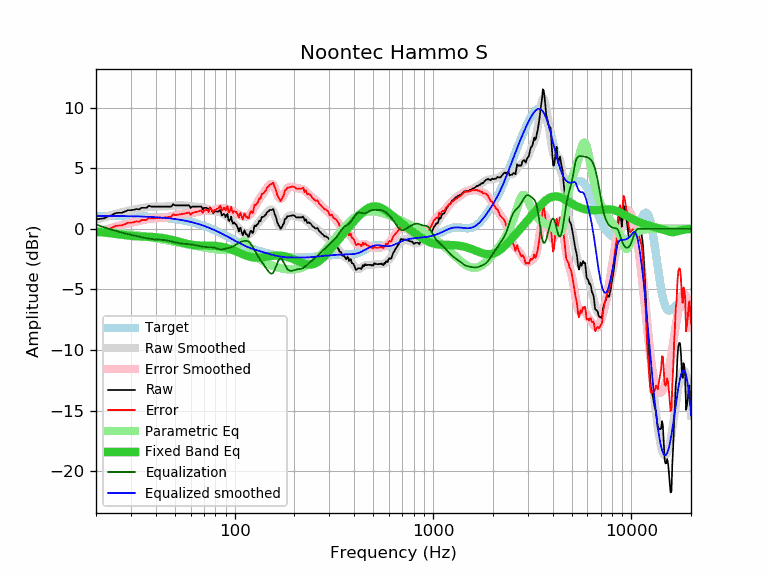

Data behind this chart, as committed beside it:
frequency, raw, error, smoothed, error_smoothed, equalization, parametric_eq, equalized_raw, equalized_smoothed, target
20, 0.78, -0.29, 0.72, -0.34, 0.34, -0.25, 1.12, 1.07, 1.07
21, 0.82, -0.24, 0.84, -0.23, 0.23, -0.28, 1.05, 1.06, 1.06
22, 0.86, -0.20, 0.94, -0.12, 0.12, -0.31, 0.98, 1.06, 1.06
23, 1.02, -0.04, 1.04, -0.02, 0.02, -0.35, 1.04, 1.06, 1.06
24, 1.12, 0.06, 1.13, 0.08, -0.08, -0.38, 1.04, 1.06, 1.06
25, 1.28, 0.22, 1.22, 0.16, -0.16, -0.42, 1.11, 1.05, 1.05
26, 1.32, 0.27, 1.30, 0.24, -0.24, -0.46, 1.07, 1.05, 1.05
27, 1.32, 0.27, 1.37, 0.32, -0.32, -0.50, 1.00, 1.05, 1.05
28, 1.43, 0.39, 1.43, 0.38, -0.38, -0.53, 1.04, 1.04, 1.04
29, 1.53, 0.49, 1.48, 0.44, -0.44, -0.56, 1.08, 1.04, 1.04
30, 1.53, 0.49, 1.53, 0.50, -0.50, -0.58, 1.03, 1.03, 1.03
31, 1.57, 0.54, 1.58, 0.55, -0.55, -0.60, 1.02, 1.03, 1.03
32, 1.63, 0.61, 1.62, 0.60, -0.60, -0.62, 1.03, 1.02, 1.02
33, 1.60, 0.58, 1.67, 0.65, -0.65, -0.63, 0.95, 1.02, 1.02
34, 1.73, 0.72, 1.71, 0.70, -0.70, -0.64, 1.03, 1.01, 1.01
35, 1.73, 0.73, 1.74, 0.74, -0.74, -0.65, 0.99, 1.00, 1.00
36, 1.73, 0.73, 1.77, 0.78, -0.78, -0.66, 0.95, 0.99, 0.99
37, 1.91, 0.92, 1.80, 0.82, -0.82, -0.66, 1.09, 0.99, 0.99
38, 1.83, 0.85, 1.82, 0.84, -0.84, -0.67, 0.99, 0.98, 0.98
39, 1.83, 0.86, 1.83, 0.86, -0.86, -0.68, 0.97, 0.97, 0.97
40, 1.83, 0.87, 1.83, 0.88, -0.88, -0.70, 0.95, 0.96, 0.96
41, 1.83, 0.89, 1.83, 0.89, -0.89, -0.72, 0.94, 0.94, 0.94
42, 1.83, 0.90, 1.83, 0.90, -0.90, -0.74, 0.93, 0.93, 0.93
43, 1.83, 0.91, 1.83, 0.91, -0.91, -0.76, 0.92, 0.92, 0.92
44, 1.83, 0.92, 1.83, 0.93, -0.93, -0.78, 0.90, 0.90, 0.90
45, 1.83, 0.94, 1.84, 0.95, -0.95, -0.81, 0.88, 0.89, 0.89
46, 1.83, 0.95, 1.85, 0.98, -0.98, -0.84, 0.85, 0.87, 0.87
47, 1.83, 0.97, 1.87, 1.01, -1.01, -0.87, 0.82, 0.86, 0.86
48, 1.83, 0.99, 1.88, 1.04, -1.04, -0.91, 0.79, 0.84, 0.84
49, 2.03, 1.21, 1.90, 1.08, -1.08, -0.94, 0.95, 0.82, 0.82
50, 1.93, 1.12, 1.92, 1.11, -1.11, -0.98, 0.81, 0.80, 0.80
51, 1.93, 1.14, 1.93, 1.15, -1.15, -1.02, 0.78, 0.78, 0.78
52, 1.93, 1.16, 1.94, 1.18, -1.18, -1.06, 0.75, 0.76, 0.76
53, 1.93, 1.19, 1.94, 1.20, -1.20, -1.09, 0.73, 0.74, 0.74
54, 1.93, 1.21, 1.94, 1.22, -1.22, -1.13, 0.71, 0.72, 0.72
55, 1.93, 1.23, 1.93, 1.24, -1.24, -1.16, 0.69, 0.70, 0.70
56, 1.93, 1.26, 1.92, 1.25, -1.25, -1.20, 0.68, 0.67, 0.67
57, 1.93, 1.28, 1.90, 1.26, -1.26, -1.23, 0.67, 0.65, 0.65
58, 1.93, 1.31, 1.89, 1.27, -1.27, -1.26, 0.66, 0.62, 0.62
59, 1.93, 1.34, 1.87, 1.28, -1.28, -1.28, 0.65, 0.59, 0.59
60, 1.71, 1.14, 1.86, 1.29, -1.29, -1.31, 0.42, 0.57, 0.57
61, 1.83, 1.29, 1.84, 1.31, -1.31, -1.33, 0.52, 0.54, 0.54
62, 1.83, 1.32, 1.83, 1.33, -1.33, -1.34, 0.50, 0.51, 0.51
63, 1.83, 1.35, 1.83, 1.35, -1.35, -1.36, 0.48, 0.48, 0.48
64, 1.83, 1.38, 1.82, 1.37, -1.37, -1.37, 0.45, 0.44, 0.44
65, 1.83, 1.42, 1.81, 1.40, -1.40, -1.38, 0.43, 0.41, 0.41
66, 1.83, 1.45, 1.80, 1.42, -1.42, -1.38, 0.41, 0.38, 0.38
67, 1.83, 1.48, 1.79, 1.44, -1.44, -1.39, 0.39, 0.35, 0.35
68, 1.83, 1.52, 1.77, 1.46, -1.46, -1.39, 0.37, 0.31, 0.31
69, 1.59, 1.31, 1.75, 1.48, -1.48, -1.39, 0.11, 0.28, 0.28
70, 1.73, 1.49, 1.73, 1.49, -1.49, -1.39, 0.24, 0.24, 0.24
71, 1.73, 1.53, 1.71, 1.50, -1.50, -1.39, 0.22, 0.20, 0.20
72, 1.73, 1.56, 1.68, 1.51, -1.51, -1.39, 0.22, 0.17, 0.17
73, 1.67, 1.54, 1.65, 1.52, -1.52, -1.39, 0.15, 0.13, 0.13
74, 1.47, 1.38, 1.61, 1.52, -1.52, -1.40, -0.05, 0.09, 0.09
75, 1.76, 1.71, 1.57, 1.52, -1.52, -1.40, 0.24, 0.05, 0.05
76, 1.65, 1.64, 1.53, 1.52, -1.52, -1.40, 0.13, 0.01, 0.01
77, 1.44, 1.47, 1.50, 1.53, -1.53, -1.40, -0.09, -0.03, -0.03
78, 1.27, 1.34, 1.47, 1.54, -1.54, -1.41, -0.27, -0.07, -0.07
79, 1.43, 1.54, 1.45, 1.56, -1.56, -1.41, -0.13, -0.11, -0.11
... 553 more rows
